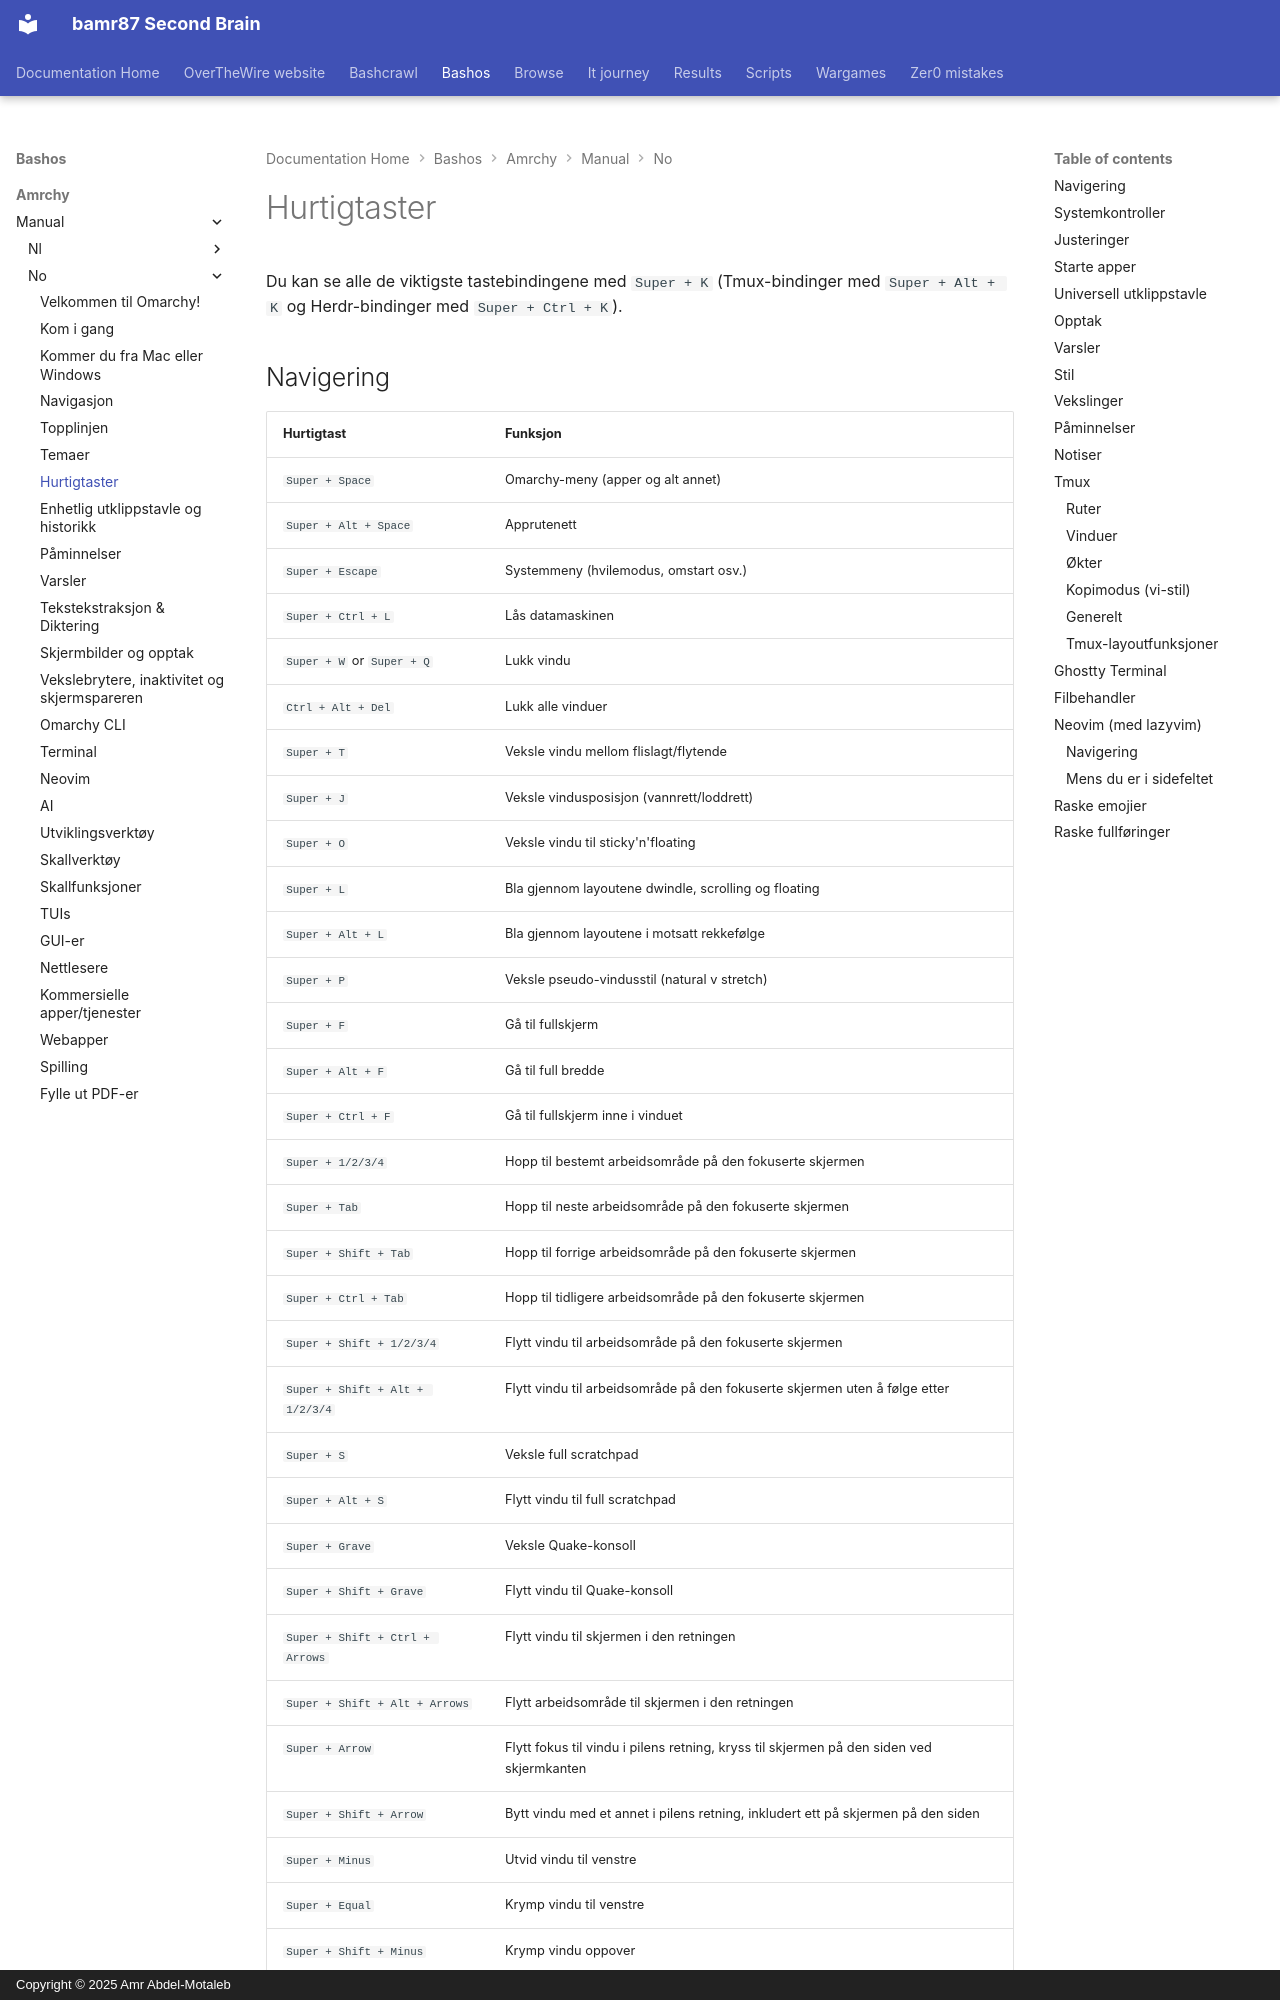

repository: bamr87/README · page: bashos/amrchy/manual/no/07-hotkeys/index.html · generator: mkdocs · copyright: Copyright © 2025 Amr Abdel-Motaleb

---
source_file: amrchy/manual/no/07-hotkeys.md
source_repo: bamr87/bashos
source_url: https://github.com/bamr87/bashos/blob/main/amrchy/manual/no/07-hotkeys.md
title: Hurtigtaster
---
# Hurtigtaster

Du kan se alle de viktigste tastebindingene med `Super + K` (Tmux-bindinger med `Super + Alt + K` og Herdr-bindinger med `Super + Ctrl + K`).
